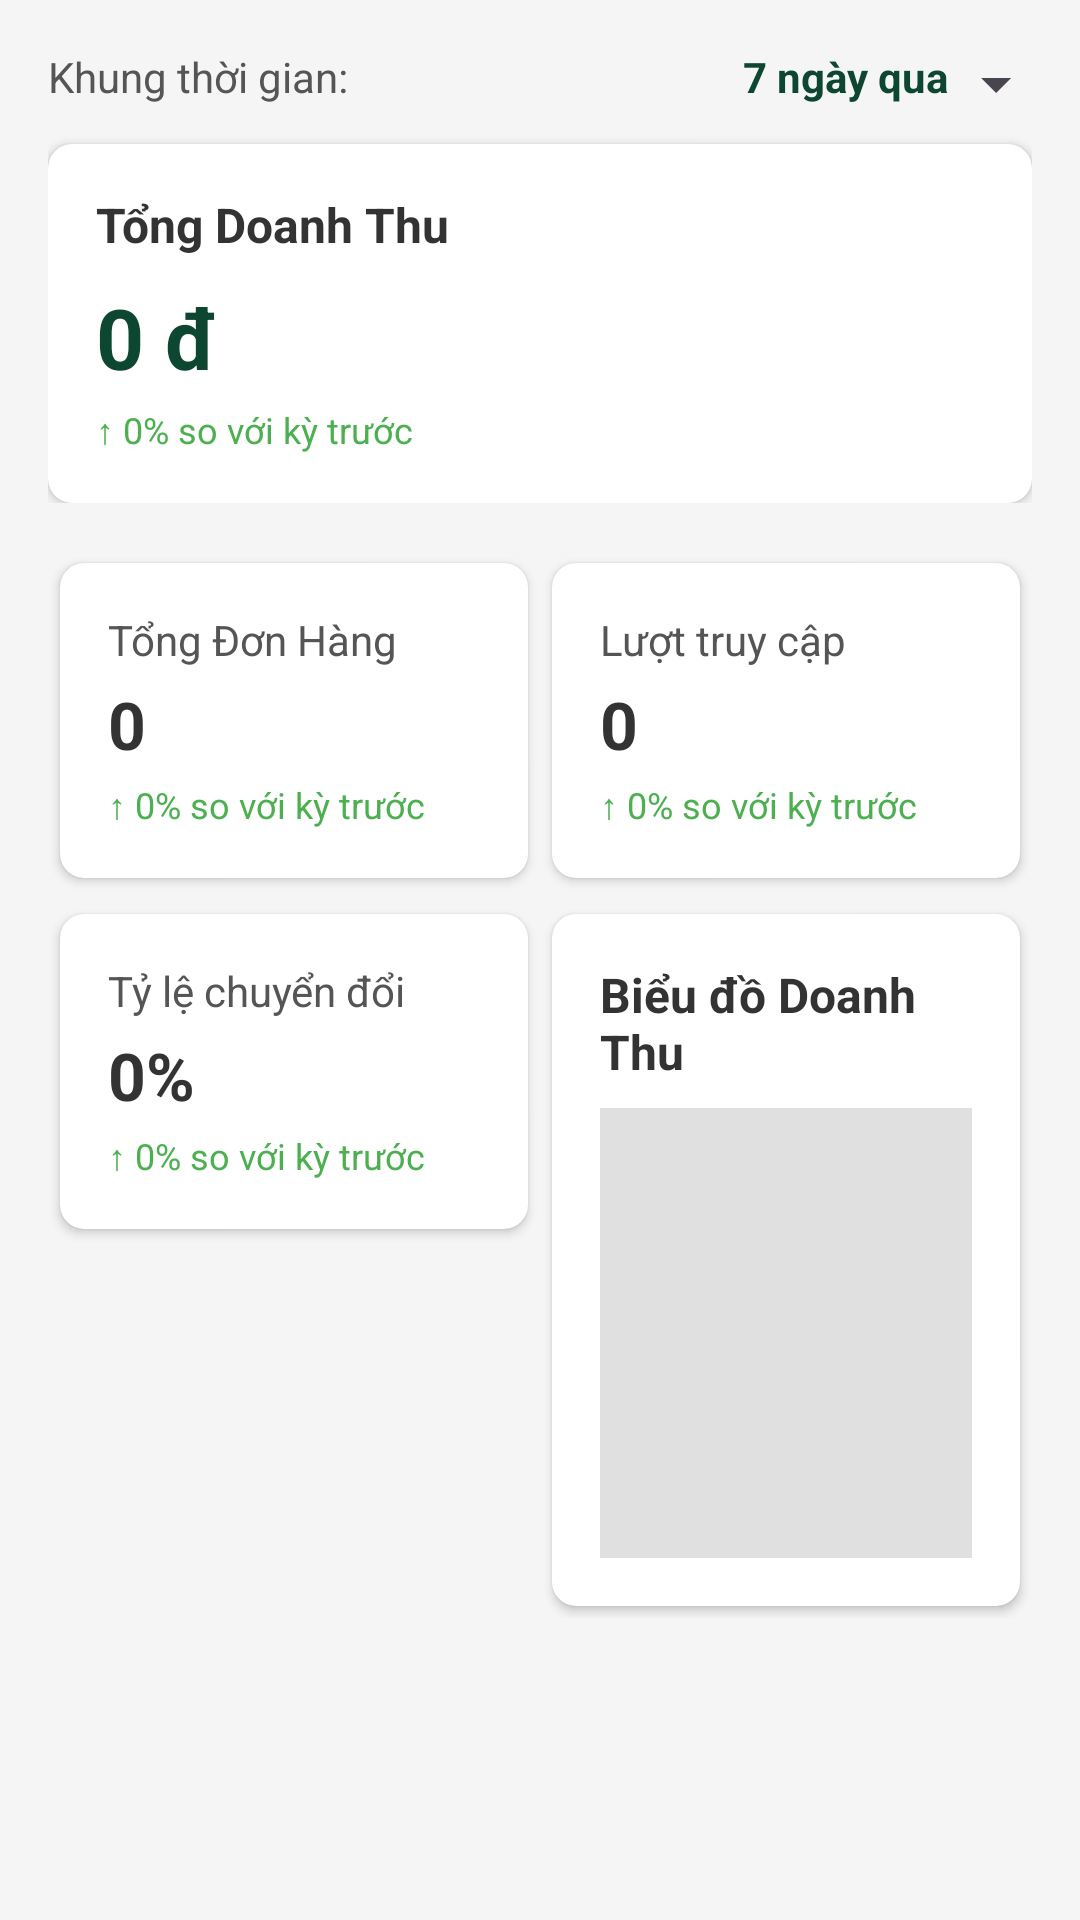

Write the Android layout XML for this screen, with the resource values it uses.
<!-- AndroidManifest.xml: application theme Theme.DietarySupplementShop -->
<!-- res/layout/fragment_seller_overview.xml -->
<?xml version="1.0" encoding="utf-8"?>
<ScrollView xmlns:android="http://schemas.android.com/apk/res/android"
    xmlns:app="http://schemas.android.com/apk/res-auto"
    xmlns:tools="http://schemas.android.com/tools"
    android:layout_width="match_parent"
    android:layout_height="match_parent"
    android:background="#F5F5F5">

    <LinearLayout
        android:layout_width="match_parent"
        android:layout_height="wrap_content"
        android:orientation="vertical"
        android:padding="16dp">

        <LinearLayout
            android:layout_width="match_parent"
            android:layout_height="wrap_content"
            android:layout_marginBottom="16dp"
            android:orientation="vertical">

            <RelativeLayout
                android:layout_width="match_parent"
                android:layout_height="wrap_content"
                android:layout_marginBottom="8dp">

                <TextView
                    android:id="@+id/tv_time_frame_label"
                    android:layout_width="wrap_content"
                    android:layout_height="wrap_content"
                    android:layout_alignParentStart="true"
                    android:text="Khung thời gian:"
                    android:textColor="#555555"
                    android:textSize="14sp" />

                <TextView
                    android:id="@+id/tv_selected_time_frame_sales"
                    android:layout_width="wrap_content"
                    android:layout_height="wrap_content"
                    android:layout_alignParentEnd="true"
                    android:text="7 ngày qua"
                    android:textColor="@color/color_app"
                    android:textSize="14sp"
                    android:textStyle="bold"
                    android:clickable="true"
                    android:focusable="true"
                    android:drawableEnd="@drawable/ic_dropdown_arrow"
                    android:drawablePadding="4dp"
                    android:background="?android:attr/selectableItemBackground" />
            </RelativeLayout>

            <androidx.cardview.widget.CardView
                android:layout_width="match_parent"
                android:layout_height="wrap_content"
                app:cardCornerRadius="8dp"
                app:cardElevation="2dp">

                <LinearLayout
                    android:layout_width="match_parent"
                    android:layout_height="wrap_content"
                    android:orientation="vertical"
                    android:padding="16dp">

                    <TextView
                        android:layout_width="wrap_content"
                        android:layout_height="wrap_content"
                        android:text="Tổng Doanh Thu"
                        android:textColor="#333333"
                        android:textSize="16sp"
                        android:textStyle="bold" />

                    <TextView
                        android:id="@+id/tv_total_revenue"
                        android:layout_width="wrap_content"
                        android:layout_height="wrap_content"
                        android:layout_marginTop="8dp"
                        android:text="0 đ"
                        android:textColor="@color/color_app"
                        android:textSize="28sp"
                        android:textStyle="bold" />

                    <TextView
                        android:id="@+id/tv_revenue_comparison"
                        android:layout_width="wrap_content"
                        android:layout_height="wrap_content"
                        android:text="↑ 0% so với kỳ trước"
                        android:textColor="#4CAF50"
                        android:textSize="12sp"
                        android:layout_marginTop="4dp"/>

                </LinearLayout>
            </androidx.cardview.widget.CardView>
        </LinearLayout>

        <GridLayout
            android:layout_width="match_parent"
            android:layout_height="wrap_content"
            android:columnCount="2"
            android:rowCount="2"
            android:alignmentMode="alignBounds"
            android:columnOrderPreserved="false"
            android:useDefaultMargins="true"
            android:layout_marginBottom="16dp">

            <androidx.cardview.widget.CardView
                android:layout_width="0dp"
                android:layout_columnWeight="1"
                android:layout_height="wrap_content"
                app:cardCornerRadius="8dp"
                app:cardElevation="2dp">

                <LinearLayout
                    android:layout_width="match_parent"
                    android:layout_height="wrap_content"
                    android:orientation="vertical"
                    android:padding="16dp">

                    <TextView
                        android:layout_width="wrap_content"
                        android:layout_height="wrap_content"
                        android:text="Tổng Đơn Hàng"
                        android:textColor="#555555"
                        android:textSize="14sp" />

                    <TextView
                        android:id="@+id/tv_total_orders"
                        android:layout_width="wrap_content"
                        android:layout_height="wrap_content"
                        android:text="0"
                        android:textColor="#333333"
                        android:textSize="22sp"
                        android:textStyle="bold"
                        android:layout_marginTop="4dp"/>

                    <TextView
                        android:id="@+id/tv_orders_comparison"
                        android:layout_width="wrap_content"
                        android:layout_height="wrap_content"
                        android:text="↑ 0% so với kỳ trước"
                        android:textColor="#4CAF50"
                        android:textSize="12sp"
                        android:layout_marginTop="4dp"/>
                </LinearLayout>
            </androidx.cardview.widget.CardView>

            <androidx.cardview.widget.CardView
                android:layout_width="0dp"
                android:layout_columnWeight="1"
                android:layout_height="wrap_content"
                app:cardCornerRadius="8dp"
                app:cardElevation="2dp">

                <LinearLayout
                    android:layout_width="match_parent"
                    android:layout_height="wrap_content"
                    android:orientation="vertical"
                    android:padding="16dp">

                    <TextView
                        android:layout_width="wrap_content"
                        android:layout_height="wrap_content"
                        android:text="Lượt truy cập"
                        android:textColor="#555555"
                        android:textSize="14sp" />

                    <TextView
                        android:id="@+id/tv_page_views"
                        android:layout_width="wrap_content"
                        android:layout_height="wrap_content"
                        android:text="0"
                        android:textColor="#333333"
                        android:textSize="22sp"
                        android:textStyle="bold"
                        android:layout_marginTop="4dp"/>

                    <TextView
                        android:id="@+id/tv_views_comparison"
                        android:layout_width="wrap_content"
                        android:layout_height="wrap_content"
                        android:text="↑ 0% so với kỳ trước"
                        android:textColor="#4CAF50"
                        android:textSize="12sp"
                        android:layout_marginTop="4dp"/>
                </LinearLayout>
            </androidx.cardview.widget.CardView>

            <androidx.cardview.widget.CardView
                android:layout_width="0dp"
                android:layout_columnWeight="1"
                android:layout_height="wrap_content"
                app:cardCornerRadius="8dp"
                app:cardElevation="2dp"
                android:layout_marginTop="8dp"
                android:layout_row="1"
                android:layout_column="0">

                <LinearLayout
                    android:layout_width="match_parent"
                    android:layout_height="wrap_content"
                    android:orientation="vertical"
                    android:padding="16dp">

                    <TextView
                        android:layout_width="wrap_content"
                        android:layout_height="wrap_content"
                        android:text="Tỷ lệ chuyển đổi"
                        android:textColor="#555555"
                        android:textSize="14sp" />

                    <TextView
                        android:id="@+id/tv_conversion_rate"
                        android:layout_width="wrap_content"
                        android:layout_height="wrap_content"
                        android:text="0%"
                        android:textColor="#333333"
                        android:textSize="22sp"
                        android:textStyle="bold"
                        android:layout_marginTop="4dp"/>

                    <TextView
                        android:id="@+id/tv_conversion_comparison"
                        android:layout_width="wrap_content"
                        android:layout_height="wrap_content"
                        android:text="↑ 0% so với kỳ trước"
                        android:textColor="#4CAF50"
                        android:textSize="12sp"
                        android:layout_marginTop="4dp"/>
                </LinearLayout>
            </androidx.cardview.widget.CardView>

            <androidx.cardview.widget.CardView
                android:layout_width="0dp"
                android:layout_columnWeight="1"
                android:layout_height="wrap_content"
                android:layout_row="1"
                android:layout_column="1"
                android:layout_marginTop="8dp"
                app:cardCornerRadius="8dp"
                app:cardElevation="2dp">
                <LinearLayout
                    android:layout_width="match_parent"
                    android:layout_height="wrap_content"
                    android:orientation="vertical"
                    android:padding="16dp">
                    <TextView
                        android:layout_width="wrap_content"
                        android:layout_height="wrap_content"
                        android:text="Biểu đồ Doanh Thu"
                        android:textColor="#333333"
                        android:textSize="16sp"
                        android:textStyle="bold"
                        android:layout_marginBottom="8dp"/>
                    <ImageView
                        android:id="@+id/img_sales_chart_placeholder"
                        android:layout_width="match_parent"
                        android:layout_height="150dp"
                        android:background="#E0E0E0"
                        android:contentDescription="Sales Chart Placeholder"
                        android:scaleType="centerInside"
                        android:src="@drawable/chart_placeholder" /> </LinearLayout>
            </androidx.cardview.widget.CardView>
        </GridLayout>

    </LinearLayout>
</ScrollView>
<!-- resources referenced by this layout -->
<resources>
  <color name="color_app">#0D4631</color>
  <!-- drawable ic_dropdown_arrow (drawable) -->
  <vector xmlns:android="http://schemas.android.com/apk/res/android"
      android:width="24dp"
      android:height="24dp"
      android:viewportWidth="24"
      android:viewportHeight="24"
      android:tint="?attr/colorControlNormal"> <path
      android:fillColor="@android:color/darker_gray" android:pathData="M7,10l5,5 5,-5H7z"/>
  </vector>
  <style name="Theme.DietarySupplementShop" parent="Base.Theme.DietarySupplementShop" />
  <style name="Base.Theme.DietarySupplementShop" parent="Theme.Material3.DayNight.NoActionBar">
          <item name="android:windowBackground">@color/white</item>
          <item name="android:statusBarColor">@android:color/transparent</item>
          <item name="android:windowTranslucentNavigation">true</item>
          <item name="android:windowActivityTransitions">true</item>=
      </style>
  <color name="white">#FFFFFFFF</color>
</resources>
